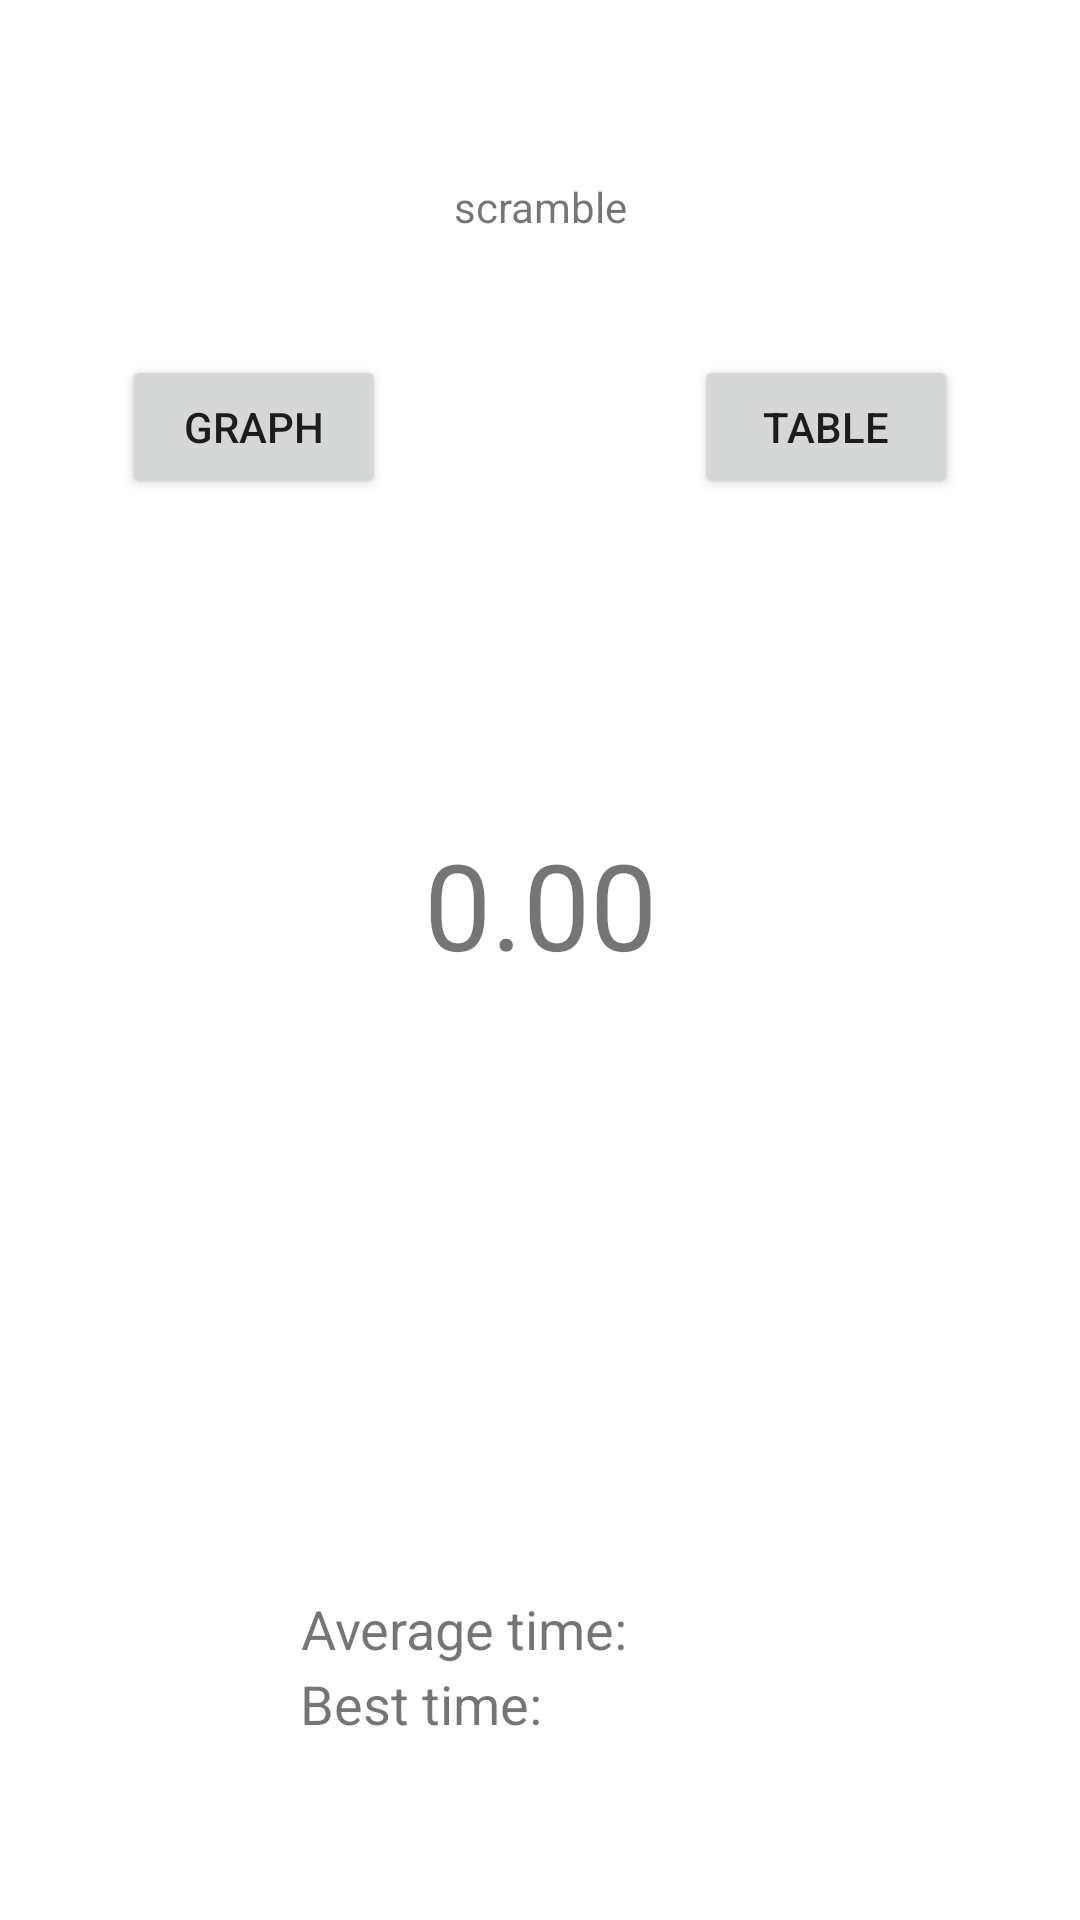

Layout XML and referenced resources for this Android screen:
<!-- AndroidManifest.xml: application theme Theme.RubiksCube -->
<!-- res/layout/fragment_timer.xml -->
<?xml version="1.0" encoding="utf-8"?>
<androidx.constraintlayout.widget.ConstraintLayout xmlns:android="http://schemas.android.com/apk/res/android"
    xmlns:app="http://schemas.android.com/apk/res-auto"
    xmlns:tools="http://schemas.android.com/tools"
    android:layout_width="match_parent"
    android:layout_height="match_parent"
    android:tag="TimerFragment"
    tools:context=".ui.timer.TimerFragment"
    android:keepScreenOn="true">


    <TextView
        android:id="@+id/text_timer"
        android:layout_width="160dp"
        android:layout_height="99dp"
        android:layout_marginStart="8dp"
        android:layout_marginTop="8dp"
        android:layout_marginEnd="8dp"
        android:text="@string/default_timer"
        android:textAlignment="center"
        android:textSize="40sp"
        app:layout_constraintBottom_toBottomOf="parent"
        app:layout_constraintEnd_toEndOf="parent"
        app:layout_constraintStart_toStartOf="parent"
        app:layout_constraintTop_toTopOf="parent" />

    <TextView
        android:id="@+id/textView_bestTime"
        android:layout_width="160dp"
        android:layout_height="70dp"
        android:text="@string/best_time"
        android:textSize="18sp"
        app:layout_constraintBottom_toBottomOf="parent"
        app:layout_constraintEnd_toEndOf="parent"
        app:layout_constraintHorizontal_bias="0.5"
        app:layout_constraintStart_toStartOf="parent"
        app:layout_constraintTop_toTopOf="parent"
        app:layout_constraintVertical_bias="0.975" />

    <TextView
        android:id="@+id/textView_averageTime"
        android:layout_width="160dp"
        android:layout_height="70dp"
        android:text="@string/average_time"
        android:textSize="18sp"
        app:layout_constraintBottom_toBottomOf="parent"
        app:layout_constraintEnd_toEndOf="parent"
        app:layout_constraintHorizontal_bias="0.501"
        app:layout_constraintStart_toStartOf="parent"
        app:layout_constraintTop_toTopOf="parent"
        app:layout_constraintVertical_bias="0.931" />

    <Button
        android:id="@+id/button_timeTable"
        android:layout_width="wrap_content"
        android:layout_height="wrap_content"
        android:text="@string/table"
        app:layout_constraintBottom_toBottomOf="parent"
        app:layout_constraintEnd_toEndOf="parent"
        app:layout_constraintHorizontal_bias="0.85"
        app:layout_constraintStart_toStartOf="parent"
        app:layout_constraintTop_toTopOf="parent"
        app:layout_constraintVertical_bias="0.2" />

    <TextView
        android:id="@+id/textView_scramble"
        android:layout_width="320dp"
        android:layout_height="47dp"
        android:text="@string/scramble"
        android:textAlignment="center"
        app:layout_constraintBottom_toBottomOf="parent"
        app:layout_constraintEnd_toEndOf="parent"
        app:layout_constraintHorizontal_bias="0.5"
        app:layout_constraintStart_toStartOf="parent"
        app:layout_constraintTop_toTopOf="parent"
        app:layout_constraintVertical_bias="0.1" />

    <Button
        android:id="@+id/button_timeGraph"
        android:layout_width="wrap_content"
        android:layout_height="wrap_content"
        android:text="@string/graph"
        app:layout_constraintBottom_toBottomOf="parent"
        app:layout_constraintEnd_toEndOf="parent"
        app:layout_constraintHorizontal_bias="0.15"
        app:layout_constraintStart_toStartOf="parent"
        app:layout_constraintTop_toTopOf="parent"
        app:layout_constraintVertical_bias="0.2" />


</androidx.constraintlayout.widget.ConstraintLayout>
<!-- resources referenced by this layout -->
<resources>
  <string name="average_time">Average time:</string>
  <string name="best_time">Best time:</string>
  <string name="default_timer">0.00</string>
  <string name="graph">Graph</string>
  <string name="scramble">scramble</string>
  <string name="table">Table</string>
  <style name="Theme.RubiksCube" parent="Theme.MaterialComponents.DayNight.DarkActionBar">
          
          <item name="colorPrimary">@color/purple_500</item>
          <item name="colorPrimaryVariant">@color/purple_700</item>
          <item name="colorOnPrimary">@color/white</item>
          
          <item name="colorSecondary">@color/teal_200</item>
          <item name="colorSecondaryVariant">@color/teal_700</item>
          <item name="colorOnSecondary">@color/black</item>
          
          <item name="android:statusBarColor">?attr/colorPrimaryVariant</item>
          
      </style>
  <color name="purple_500">#FF6200EE</color>
  <color name="purple_700">#FF3700B3</color>
  <color name="white">#FFFFFF</color>
  <color name="teal_200">#FF03DAC5</color>
  <color name="teal_700">#FF018786</color>
  <color name="black">#FF000000</color>
</resources>
